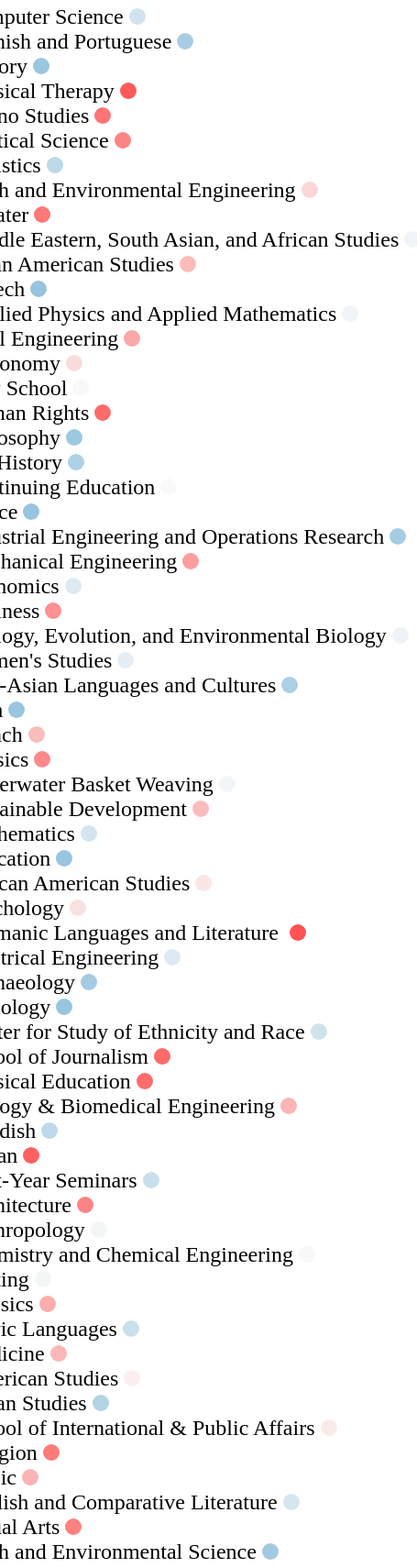
D3 v3 page, settled after 480 driven frames (8 s of simulated time); the page loaded 1 data file(s).


      (function(i,s,o,g,r,a,m){i['GoogleAnalyticsObject']=r;i[r]=i[r]||function(){
      (i[r].q=i[r].q||[]).push(arguments)},i[r].l=1*new Date();a=s.createElement(o),
      m=s.getElementsByTagName(o)[0];a.async=1;a.src=g;m.parentNode.insertBefore(a,m)
      })(window,document,'script','//www.google-analytics.com/analytics.js','ga');

      ga('create', 'UA-71629601-1', 'auto');
      ga('send', 'pageview');
    
// ── scripts/university.js
color_scale = d3.scale.linear().domain([-0.3, 0, 0.3]).range(['red','#f7f7f7','#67a9cf']);

$.getJSON('data/department_list.json', function(data){
  data = data['departments'];

  departments = [];
  $.each(data, function(key, val) {
    dept_id = val['id']
    departments.push('<li class="department-name"><a href="department.html">'+ val['name'] + '</a><span class="sentiment_score" id="dept-id-' + dept_id + '"></span></li>');
  });
  $('.departments-list').append(departments.join(''));

  width = 20;
  height = 20;
  $.each(data, function(key, val) {
    svg = d3.select('#dept-id-' + val['id'])
      .append('svg')
      .attr('width', width)
      .attr('height', width)
      .style('display','inline-block')
      .style('position','relative')
      .style('top', '2px')

    svg.append('circle')
      .attr('cx', width/2)
      .attr('cy', width/2)
      .attr('r', width*.45)
      .attr('fill', function(d){
        score = (Math.random()*0.6)-0.3
        return color_scale(score);
      })
      .style('opacity', 0.7)
      .on('mouseover', function(d){
        var parentOffset = $(".departments").offset();
        d3.select('#dc-tooltip')
          .style('visibility','visible')
          .style('top', d3.event.pageY+2-parentOffset.top + 'px')
          .style('left', d3.event.pageX+2-parentOffset.left + 'px')
          .html("Average Score: " + ((Math.random()*0.6)-0.3).toFixed(2).toString())
          .transition().style('opacity', .9);
      })
      .on('mouseout', function(d){
        d3.select('#dc-tooltip')
          .transition().style('opacity', 0);
      });
  })
});

$(document).ready(function(){
  $("#search-bar").keyup(function(){
      // Retrieve the input field text
      var filter = $(this).val();
      
      // Loop through the list
      $(".department-name").each(function(){
          // If the list item does not contain the text phrase fade it out
          if ($(this).text().search(new RegExp(filter, "i")) < 0) {
              $(this).fadeOut();
          } else {
              $(this).show();
          }
      });
  }); 
});

### data: data/department_list.json
{
 "departments": [
  {
   "avg": 0.01686,
   "nickname": "comp sci",
   "id": 7,
   "name": "Computer Science"
  },
  {
   "avg": 0,
   "nickname": "spanish + portu",
   "id": 25,
   "name": "Spanish and Portuguese"
  },
  {
   "avg": 0,
   "nickname": "history",
   "id": 1,
   "name": "History"
  },
  {
   "avg": 0,
   "nickname": "phys therapy",
   "id": 115,
   "name": "Physical Therapy"
  },
  {
   "avg": 0,
   "nickname": "latino studies",
   "id": 37,
   "name": "Latino Studies"
  },
  {
   "avg": 0,
   "nickname": "poli sci",
   "id": 21,
   "name": "Political Science"
  },
  {
   "avg": 0,
   "nickname": "statistics",
   "id": 31,
   "name": "Statistics"
  },
  {
   "avg": 0,
   "nickname": "eee",
   "id": 106,
   "name": "Earth and Environmental Engineering"
  },
  "... 55 more items"
 ]
}